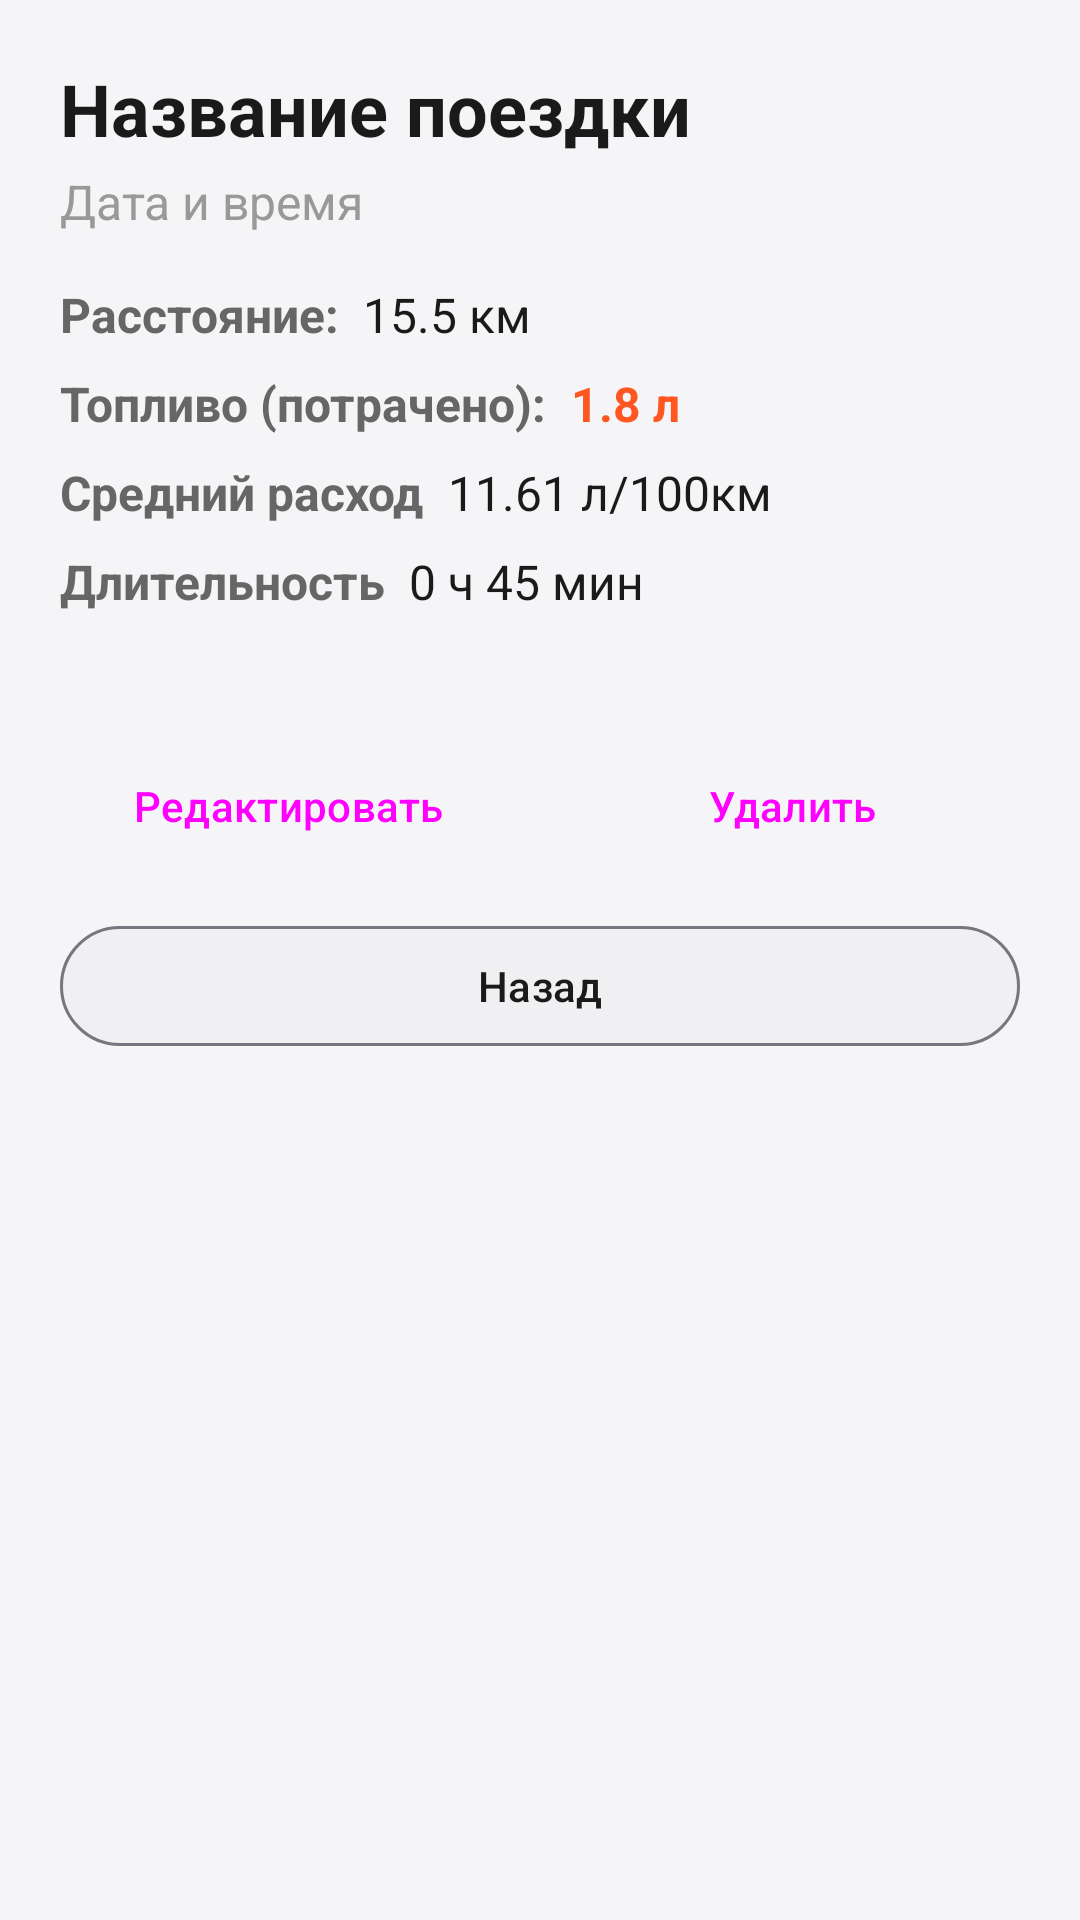

Layout XML and referenced resources for this Android screen:
<!-- AndroidManifest.xml: application theme Theme.CarManager -->
<!-- res/layout/activity_trip_details.xml -->
<?xml version="1.0" encoding="utf-8"?>
<ScrollView xmlns:android="http://schemas.android.com/apk/res/android"
    xmlns:app="http://schemas.android.com/apk/res-auto"
    android:layout_width="match_parent"
    android:layout_height="match_parent"
    android:background="@color/background"
    android:fitsSystemWindows="true">

    <androidx.constraintlayout.widget.ConstraintLayout
        android:layout_width="match_parent"
        android:layout_height="wrap_content">

        <LinearLayout
            android:id="@+id/layout_info"
            android:layout_width="0dp"
            android:layout_height="wrap_content"
            android:orientation="vertical"
            android:padding="20dp"
            app:layout_constraintEnd_toEndOf="parent"
            app:layout_constraintStart_toStartOf="parent"
            app:layout_constraintTop_toBottomOf="@+id/ivTripIcon">

            <TextView
                android:id="@+id/tvTripName"
                android:layout_width="match_parent"
                android:layout_height="wrap_content"
                android:text="@string/trip_name_placeholder"
                android:textColor="@color/text_primary"
                android:textSize="24sp"
                android:textStyle="bold"
                android:layout_marginBottom="4dp"/>

            <TextView
                android:id="@+id/tvTripDateTime"
                android:layout_width="match_parent"
                android:layout_height="wrap_content"
                android:text="@string/trip_date_time_placeholder"
                android:textColor="@color/text_hint"
                android:textSize="16sp"
                android:layout_marginBottom="16dp"/>

            <LinearLayout
                android:layout_width="match_parent"
                android:layout_height="wrap_content"
                android:orientation="horizontal"
                android:gravity="center_vertical"
                android:layout_marginBottom="8dp">
                <TextView
                    android:layout_width="wrap_content"
                    android:layout_height="wrap_content"
                    android:text="@string/distance_label"
                    android:textColor="@color/text_secondary"
                    android:textSize="16sp"
                    android:textStyle="bold"
                    android:layout_marginEnd="8dp"/>
                <TextView
                    android:id="@+id/tvTripDistance"
                    android:layout_width="wrap_content"
                    android:layout_height="wrap_content"
                    android:text="@string/distance_placeholder"
                    android:textColor="@color/text_primary"
                    android:textSize="16sp"/>
            </LinearLayout>

            <LinearLayout
                android:layout_width="match_parent"
                android:layout_height="wrap_content"
                android:orientation="horizontal"
                android:gravity="center_vertical"
                android:layout_marginBottom="8dp">
                <TextView
                    android:layout_width="wrap_content"
                    android:layout_height="wrap_content"
                    android:text="@string/fuel_spent_label"
                    android:textColor="@color/text_secondary"
                    android:textSize="16sp"
                    android:textStyle="bold"
                    android:layout_marginEnd="8dp"/>
                <TextView
                    android:id="@+id/tvTripFuelSpent"
                    android:layout_width="wrap_content"
                    android:layout_height="wrap_content"
                    android:text="@string/fuel_spent_placeholder"
                    android:textColor="@color/accent"
                    android:textSize="16sp"
                    android:textStyle="bold"/>
            </LinearLayout>

            <LinearLayout
                android:layout_width="match_parent"
                android:layout_height="wrap_content"
                android:orientation="horizontal"
                android:gravity="center_vertical"
                android:layout_marginBottom="8dp">
                <TextView
                    android:layout_width="wrap_content"
                    android:layout_height="wrap_content"
                    android:text="@string/avg_consumption_label"
                    android:textColor="@color/text_secondary"
                    android:textSize="16sp"
                    android:textStyle="bold"
                    android:layout_marginEnd="8dp"/>
                <TextView
                    android:id="@+id/tvTripFuelConsumption"
                    android:layout_width="wrap_content"
                    android:layout_height="wrap_content"
                    android:text="@string/avg_consumption_placeholder"
                    android:textColor="@color/text_primary"
                    android:textSize="16sp"/>
            </LinearLayout>

            <LinearLayout
                android:layout_width="match_parent"
                android:layout_height="wrap_content"
                android:orientation="horizontal"
                android:gravity="center_vertical"
                android:layout_marginBottom="16dp">
                <TextView
                    android:layout_width="wrap_content"
                    android:layout_height="wrap_content"
                    android:text="@string/duration_label"
                    android:textColor="@color/text_secondary"
                    android:textSize="16sp"
                    android:textStyle="bold"
                    android:layout_marginEnd="8dp"/>
                <TextView
                    android:id="@+id/tvTripDuration"
                    android:layout_width="wrap_content"
                    android:layout_height="wrap_content"
                    android:text="@string/duration_placeholder"
                    android:textColor="@color/text_primary"
                    android:textSize="16sp"/>
            </LinearLayout>

            
            <LinearLayout
                android:layout_width="match_parent"
                android:layout_height="wrap_content"
                android:orientation="horizontal"
                android:gravity="center"
                android:layout_marginTop="24dp"
                android:layout_marginBottom="12dp">

                <Button
                    android:id="@+id/btnEditTrip"
                    android:layout_width="0dp"
                    android:layout_height="wrap_content"
                    android:layout_weight="1"
                    android:layout_marginEnd="8dp"
                    android:text="@string/edit"
                    android:backgroundTint="@color/primary"
                    style="@style/Widget.Material3.Button" />

                <Button
                    android:id="@+id/btnDeleteTrip"
                    android:layout_width="0dp"
                    android:layout_height="wrap_content"
                    android:layout_weight="1"
                    android:layout_marginStart="8dp"
                    android:text="@string/delete"
                    android:backgroundTint="@color/error"
                    style="@style/Widget.Material3.Button" />
            </LinearLayout>

            <com.google.android.material.button.MaterialButton
                android:id="@+id/btnBackTrip"
                style="@style/Widget.Material3.Button.OutlinedButton"
                android:layout_width="match_parent"
                android:layout_height="wrap_content"
                android:backgroundTint="@color/card_background_secondary"
                android:text="@string/back"
                android:textColor="@color/text_primary"
                app:icon="@drawable/ic_back"
                app:iconGravity="textStart"
                app:iconPadding="8dp"
                app:iconTint="@color/text_primary"/>
        </LinearLayout>

    </androidx.constraintlayout.widget.ConstraintLayout>
</ScrollView>
<!-- resources referenced by this layout -->
<resources>
  <color name="accent">#FF5722</color>
  <color name="background">#F5F5F7</color>
  <color name="card_background_secondary">#F0F0F2</color>
  <color name="error">#FF3B30</color>
  <color name="primary">#4A6EFF</color>
  <color name="text_hint">#999999</color>
  <color name="text_primary">#1A1A1A</color>
  <color name="text_secondary">#666666</color>
  <string name="avg_consumption_label">Средний расход</string>
  <string name="avg_consumption_placeholder">11.61 л/100км</string>
  <string name="back">Назад</string>
  <string name="delete">Удалить</string>
  <string name="distance_label">Расстояние:</string>
  <string name="distance_placeholder">15.5 км</string>
  <string name="duration_label">Длительность</string>
  <string name="duration_placeholder">0 ч 45 мин</string>
  <string name="edit">Редактировать</string>
  <string name="fuel_spent_label">Топливо (потрачено):</string>
  <string name="fuel_spent_placeholder">1.8 л</string>
  <string name="trip_date_time_placeholder">Дата и время</string>
  <string name="trip_name_placeholder">Название поездки</string>
  <style name="Theme.CarManager" parent="Base.Theme.CarManager" />
  <style name="Base.Theme.CarManager" parent="Theme.Material3.DayNight.NoActionBar">
          <item name="android:windowLightStatusBar">true</item>
          <item name="colorPrimary">@color/primary</item>
          <item name="colorOnPrimary">@color/white</item>
          <item name="colorPrimaryContainer">@color/primary</item>
          <item name="colorOnPrimaryContainer">@color/white</item>
          <item name="colorSecondary">@color/secondary</item>
          <item name="colorOnSecondary">@color/black</item>
          <item name="colorSurface">@color/colorSurface</item>
          <item name="colorOnSurface">@color/text_primary</item>
          <item name="colorSurfaceVariant">@color/card_background_secondary</item>
          <item name="colorOnSurfaceVariant">@color/text_secondary</item>
          <item name="android:windowBackground">@color/background</item>
          <item name="android:statusBarColor">@color/background</item>
          <item name="android:navigationBarColor">@color/background</item>
          <item name="android:textColorPrimary">@color/text_primary</item>
          <item name="android:textColorSecondary">@color/text_secondary</item>
          <item name="android:scrollbarThumbVertical">@null</item>
          <item name="android:scrollbarTrackVertical">@null</item>
      </style>
  <color name="white">#FFFFFFFF</color>
  <color name="secondary">#03DAC6</color>
  <color name="black">#FF000000</color>
  <color name="colorSurface">#FFFFFF</color>
</resources>
